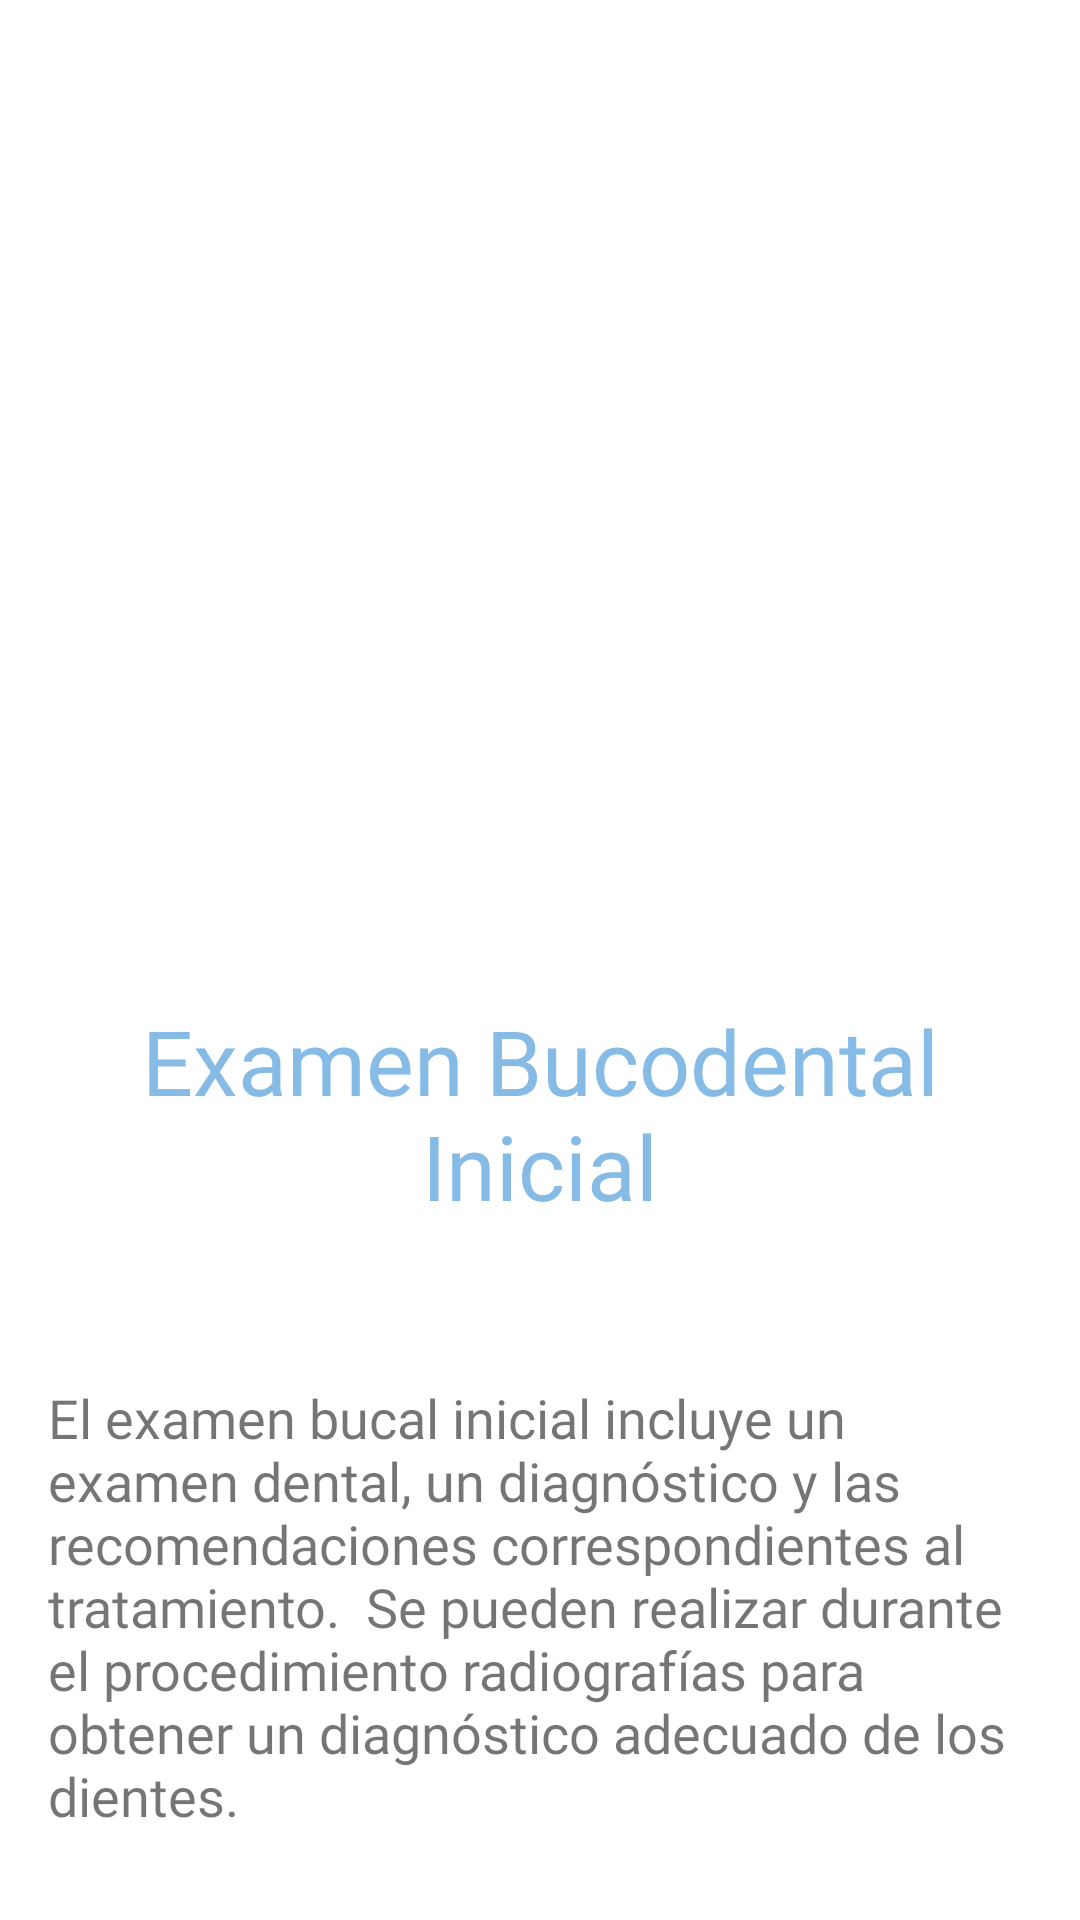

Produce the Android XML layout that renders to this screen, including the resource entries it uses.
<!-- AndroidManifest.xml: application theme Theme.DentistApp -->
<!-- res/layout/fragment_service1.xml -->
<?xml version="1.0" encoding="utf-8"?>
<LinearLayout
    xmlns:android="http://schemas.android.com/apk/res/android"
    xmlns:app="http://schemas.android.com/apk/res-auto"
    xmlns:tools="http://schemas.android.com/tools"
    android:layout_width="match_parent"
    android:layout_height="match_parent"
    android:paddingLeft="16dp"
    android:paddingRight="16dp"
    android:paddingTop="16dp"
    android:paddingBottom="16dp"
    android:orientation="vertical"
    android:weightSum="3"
    >
    <ImageView
        android:src="@drawable/service1"
        android:layout_width="wrap_content"
        android:layout_height="250dp"
        android:scaleType="centerCrop"
        android:layout_weight="1"
        />

    <TextView
        android:layout_width="match_parent"
        android:layout_height="wrap_content"
        android:layout_marginTop="16dp"
        android:layout_weight="1"
        android:fontFamily="@font/nunito_semibold"
        android:text="Examen Bucodental Inicial"
        android:textAlignment="center"
        android:textColor="#86bbe5"
        android:textSize="30sp" />

    <TextView
        android:layout_width="match_parent"
        android:layout_height="112dp"
        android:layout_weight="1"
        android:fontFamily="@font/nunito"
        android:textSize="18sp"
        android:text="El examen bucal inicial incluye un examen dental, un diagnóstico y las recomendaciones correspondientes al tratamiento.

Se pueden realizar durante el procedimiento radiografías para obtener un diagnóstico adecuado de los dientes."
        />
</LinearLayout>
<!-- resources referenced by this layout -->
<resources>
  <style name="Theme.DentistApp" parent="Theme.MaterialComponents.DayNight.DarkActionBar">
          
          <item name="colorPrimary">@color/purple_500</item>
          <item name="colorPrimaryVariant">@color/purple_700</item>
          <item name="colorOnPrimary">@color/white</item>
          
          <item name="colorSecondary">@color/teal_200</item>
          <item name="colorSecondaryVariant">@color/teal_700</item>
          <item name="colorOnSecondary">@color/black</item>
          
          <item name="android:statusBarColor" tools:targetApi="l">?attr/colorPrimaryVariant</item>
          
      </style>
  <color name="purple_500">#FF6200EE</color>
  <color name="purple_700">#FF3700B3</color>
  <color name="white">#FFFFFFFF</color>
  <color name="teal_200">#FF03DAC5</color>
  <color name="teal_700">#FF018786</color>
  <color name="black">#FF000000</color>
</resources>
